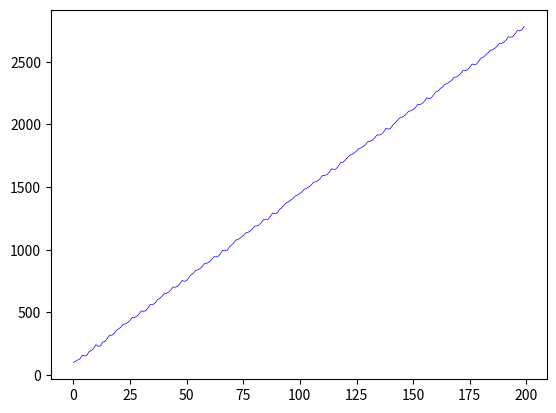

Write Python code to recreate this figure.
import numpy as np
import matplotlib.pyplot as plt
from matplotlib import rc
import math
import statistics
from tqdm import tqdm
import scipy

def output(it, st, ut):
    yt = it + st + ut
    return yt

def inventory(qt1, st, ut, ct):
    qt = qt1 + st + (ut - ct)
    return qt

def invent_purchase(ut, qt1, k):
    st = k * ut - qt1
    return st
#Hyperbolic tangent investment
'''
def invest(yt1, yt2, v, q):
    it = v * np.tanh((yt1-yt2) / q)
    return it
'''
#Cubic investment
def invest(yt1, yt2, v, q):
    it = v * ((yt1-yt2) / q) - v * ((yt1 - yt2) / q) **3
    return it

def consume(yt1, yt2, s):
    ct = (1 - s) * yt1 + s * yt2
    return ct 

def predict(ct1, ct2, eta1):
    ut = ct1 + eta1 * (ct1 - ct2)
    return ut

def adapt(ct1, ct2, ct3):
    eta1 = (ct1 - ct2) / (ct2 - ct3)
    return eta1

#Plot timeseries
def variable_plot(Variable):
    fig = plt.figure(dpi=1200)
    #Time series of mapping
    ax1 = fig.add_subplot(1, 1, 1)
    ax1.plot(Variable, c='blue', linewidth=0.5)
    plt.show()

'''
Simulate the model for iter time-periods
Begins by initializing variable vectors

Initialize variable vectors according to predetermined values.
Vectors are extended to be of length "iter".
Income is predetermined for t = [0, 1, 2, 3].
Consumption is predetermined for t=[0, 1].
Consumption is calculated based on income for t=[2, 3].
Inventory is calculated to be of ideal value for t=[0, 1, 2, 3] based on Consumption.
Predicted is calculated to be equivalent to Consumption for t=[0, 1, 2, 3].
Inventory_produced is calculated to be difference in Inventory.
Investment is calculated to be the difference between Income, Consumption, and Predicted.
'''
def mapping(y0, y1, y2, y3, c0, c1, s, k, v, q, iter):
    #Initialization
    Income = np.append([y0, y1, y2, y3], np.ones(iter-4))
    Consumption = np.append([c0, c1, consume(y1, y0, s), consume(y2, y1, s)], np.ones(iter-4))
    Inventory = Consumption * k
    Predicted = Consumption 
    Inventory_produced = np.ones(iter)
    for i in range(1, 4):
        Inventory_produced[i] = Inventory[i] - Inventory[i-1]
    Investment = np.ones(iter)
    for i in range(4):
        Investment[i] = Income[i] - Consumption[i] - Predicted[i]
    Adaptive = np.ones(iter)
    Adaptive[3] = adapt(Consumption[i-1], Consumption[i-2], Consumption[i-3])
    #Simulation
    for i in range(4, iter):
        Consumption[i] = consume(Income[i-1], Income[i-2], s)
        Investment[i] = invest(Income[i-1], Income[i-2], v, q)
        Predicted[i] = predict(Consumption[i-1], Consumption[i-2], Adaptive[i-1])
        Adaptive[i] = adapt(Consumption[i-1], Consumption[i-2], Consumption[i-3])
        Inventory_produced[i] = invent_purchase(Predicted[i], Inventory[i-1], k)
        Inventory[i] = inventory(Inventory[i-1], Inventory_produced[i], Predicted[i], Consumption[i])
        Income[i] = Predicted[i] + Investment[i] + Inventory_produced[i]
    variable_plot(Income)
    print(Income)

#Parameter and initial condition set up with quasi-periodic/periodic behavior
mapping(100, 110, 120, 130, 80, 90, 0.3, 0.5, 50, 28.5785, 200)
#Parameter and initial condition set up with periodic behavior
#mapping(100, 110, 120, 130, 80, 90, 0.3, 0.5, 50, 35, 100)
